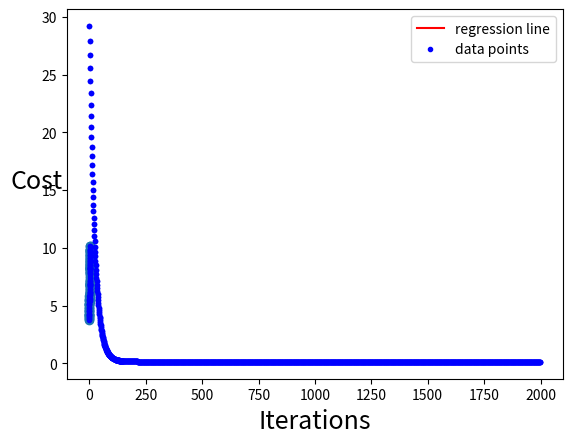
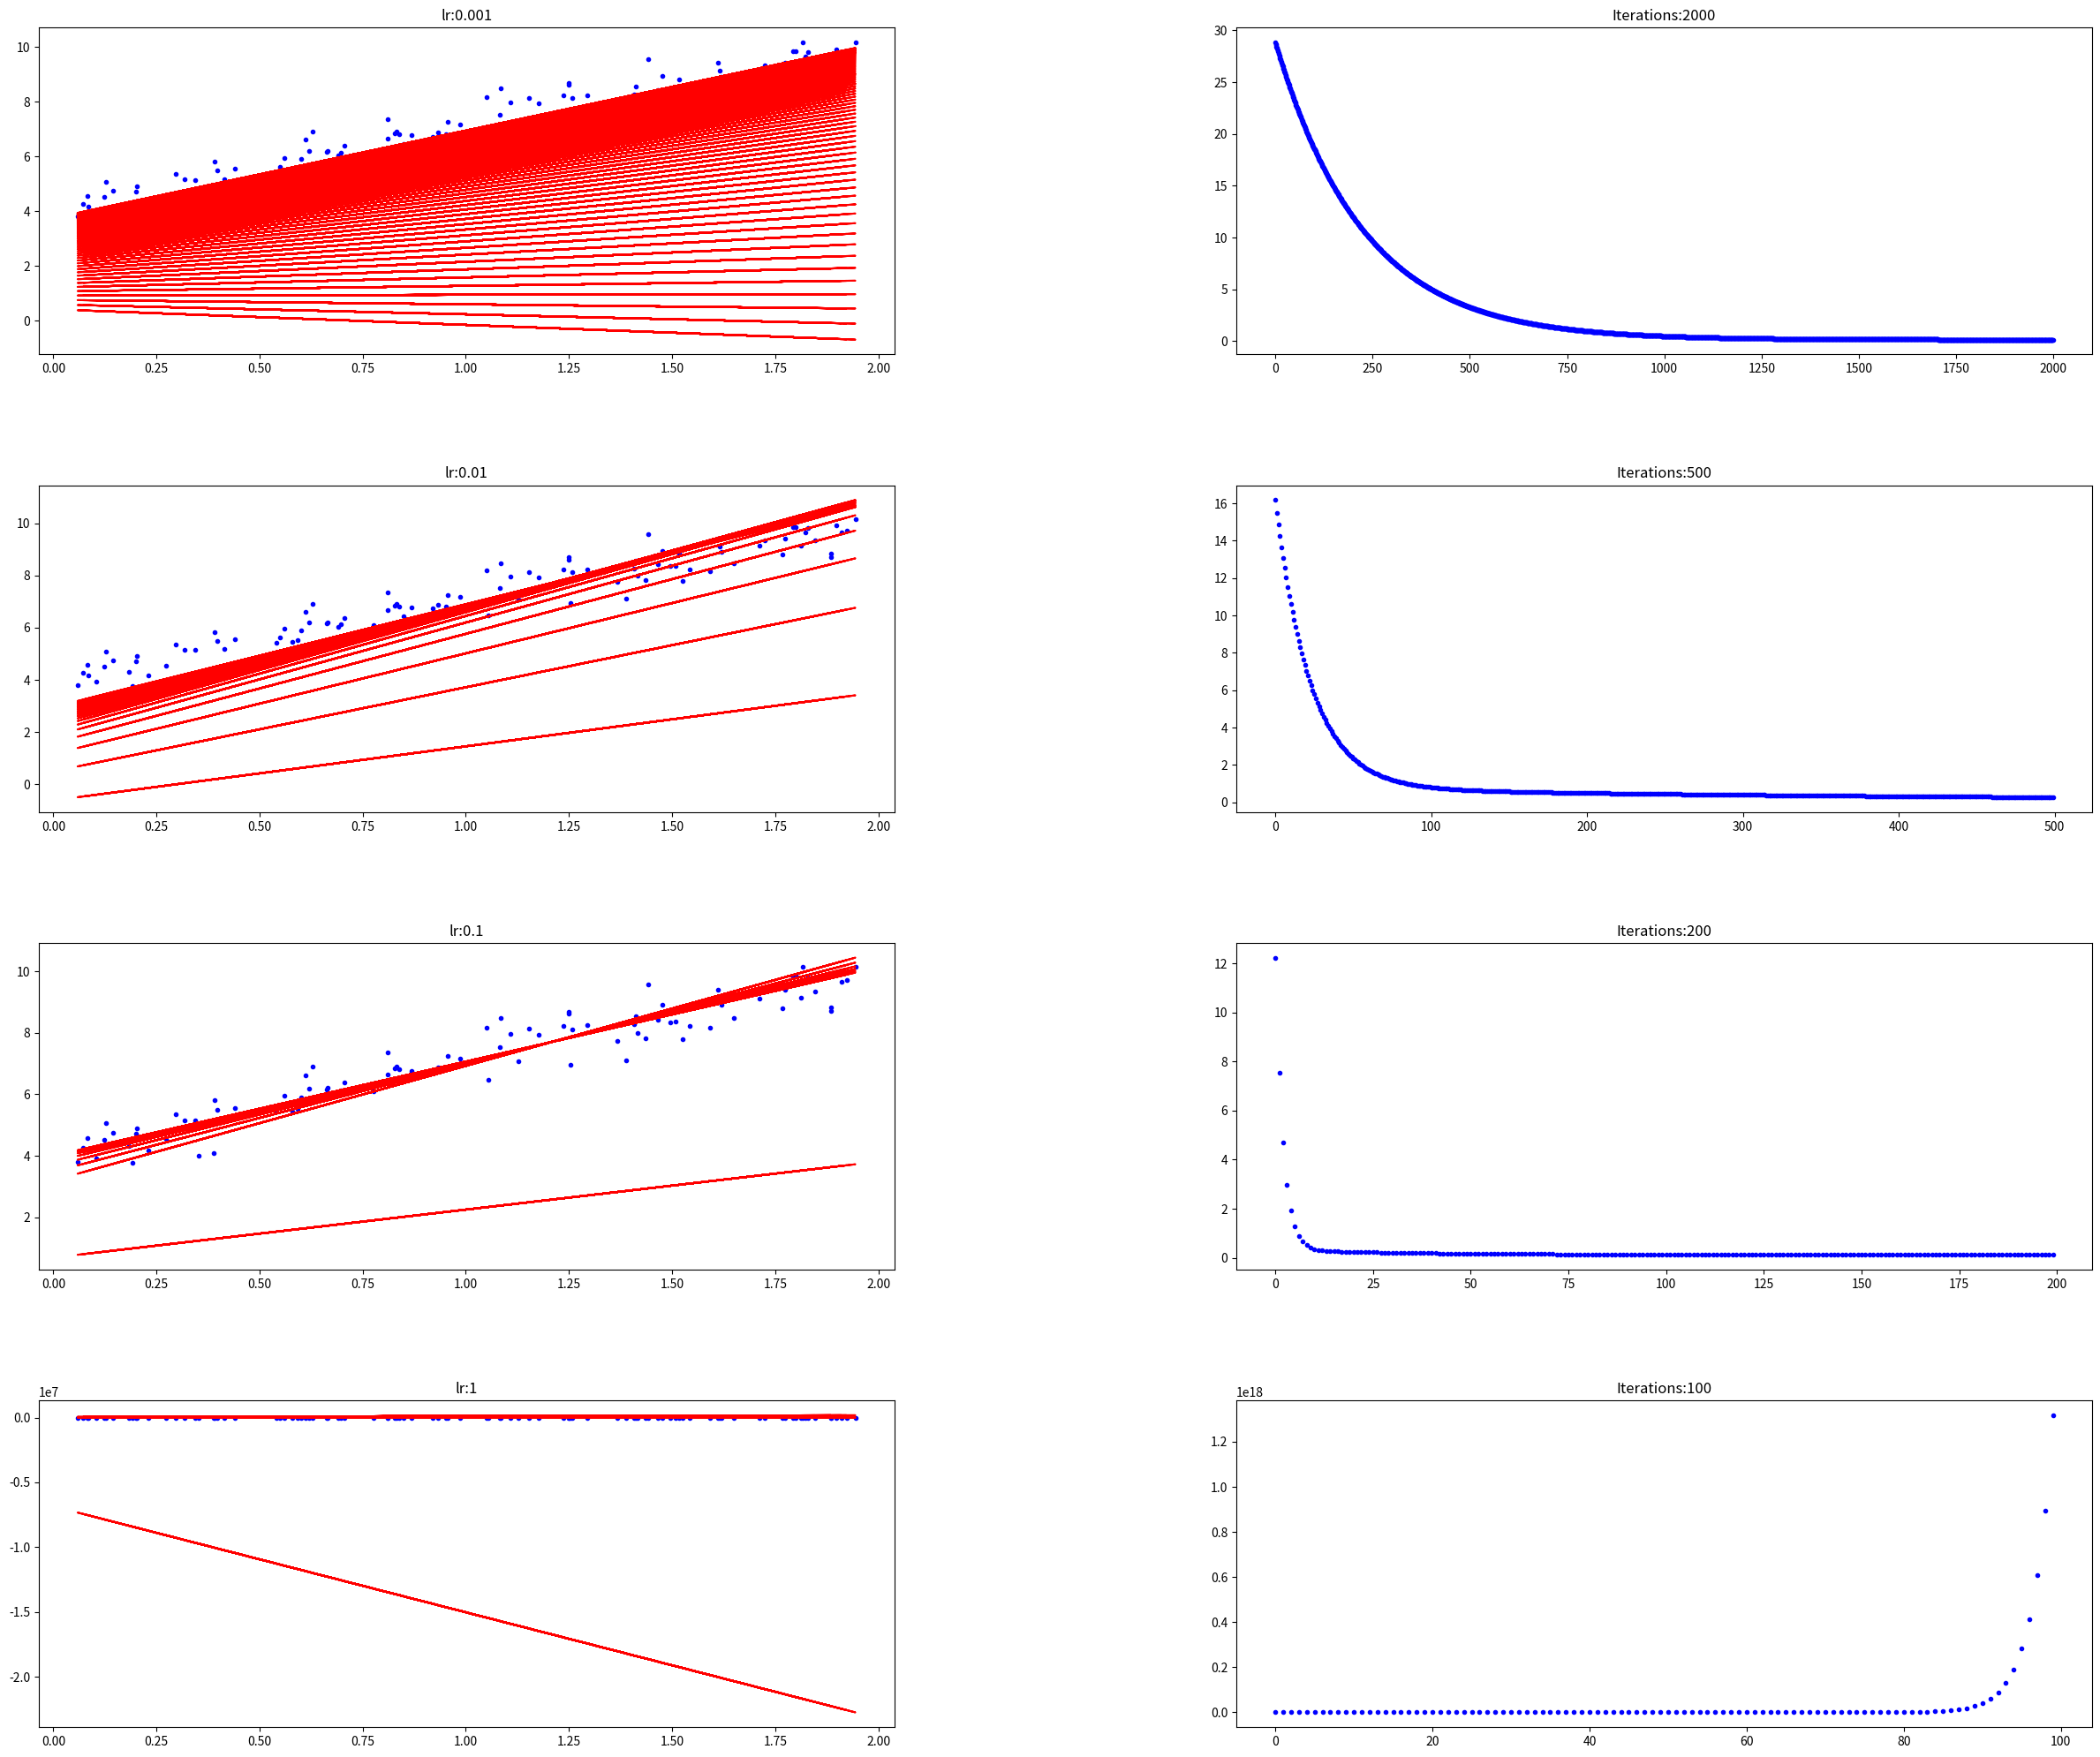
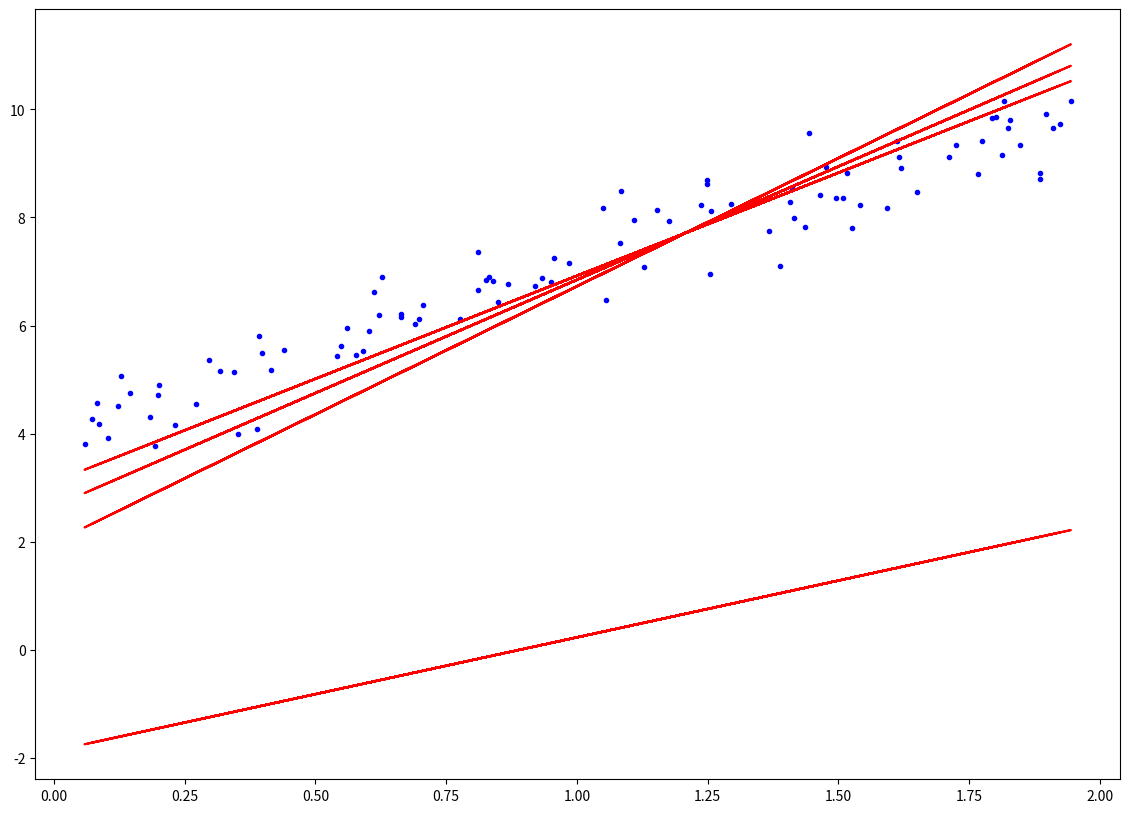
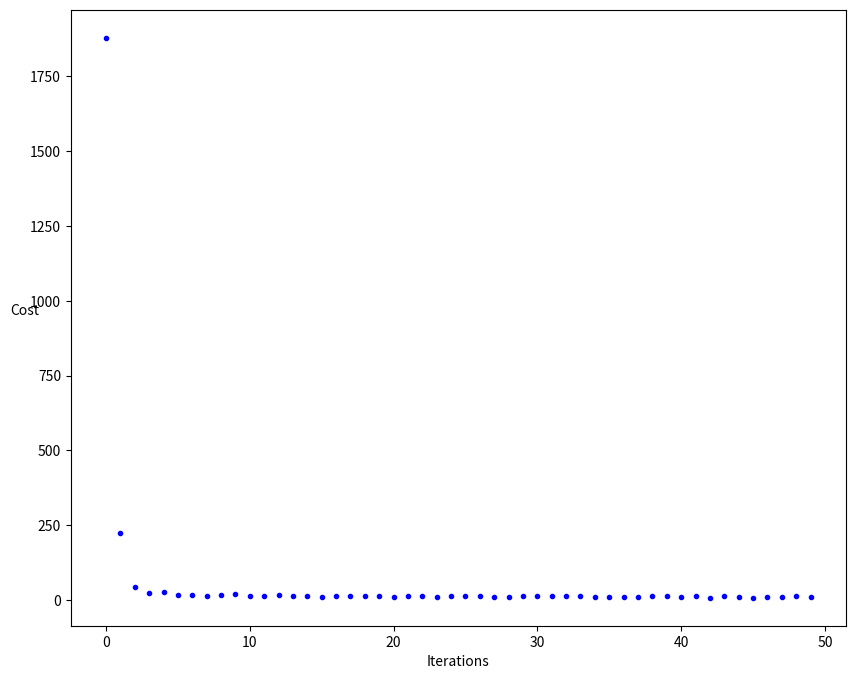
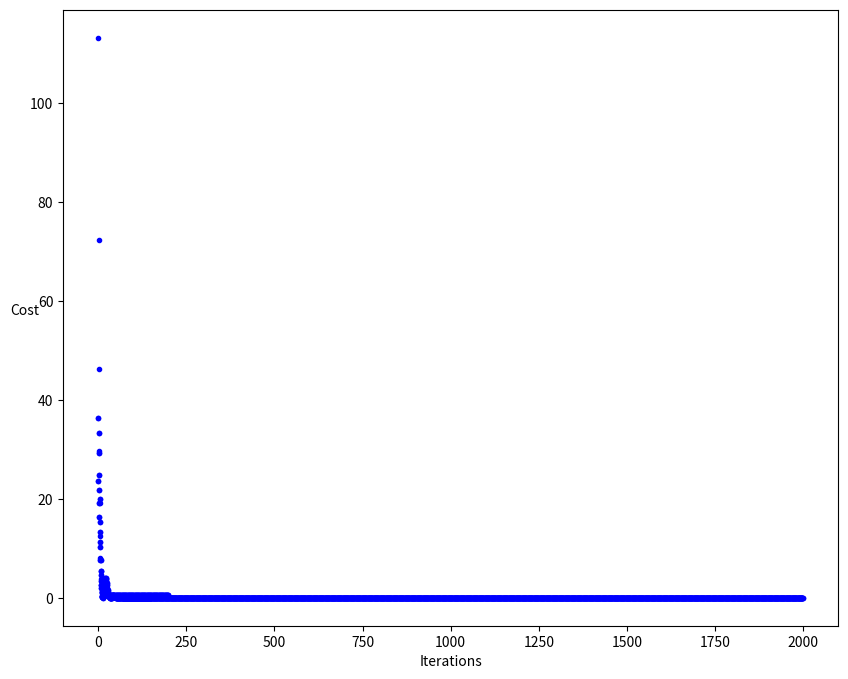

Here is the Python script that generated these plots, in order:
import numpy as np

import matplotlib.pyplot as plt
# Generate input values (gaussian distribtion, 100x1 vector)

X = 2 * np.random.rand(100,1)



# Generate output values and add some random noise.

# Output y = 3x + 4 and noise generated from gaussian distribution with mean 0 and standard deviation 0.5

y = 4 + 3*X + np.random.randn(100,1)*0.5
# Plot input and output values using scatter function from pyplot.

# Here X and y are axis of the scatter plot and will be passed to the function

plt.scatter(X,y);

# Add naming to each axis

plt.xlabel("$X$", fontsize=18);

plt.ylabel("$y$", rotation=0, fontsize=18);
X_b = np.c_[np.ones((100,1)),X]

# theta_best = np.linalg.inv(X_b.T.dot(X_b)).dot(X_b.T).dot(y)

theta_best = y.T.dot(X_b).dot(np.linalg.inv(X_b.T.dot(X_b)))



# Print calculated [b w]

print(theta_best)
X_new = np.array([[0],[2]])

X_new_b = np.c_[np.ones((2,1)),X_new]

y_predict = theta_best.dot(X_new_b.T).T

print(y_predict)
# plot red linear regression line ('r-')

plt.plot(X_new,y_predict,'r-', label='regression line');

# plot data points as blue dots ('b.')

plt.plot(X,y,'b.', label='data points');

# set name for each axis

plt.xlabel("$x_1$", fontsize=18);

plt.ylabel("$y$", rotation=0, fontsize=18);

# create legend on top left

plt.legend()

# show plot

plt.show()
def  cal_cost(theta,X,y):

    '''

    

    Calculates the cost for given X and Y. The following shows and example of a single dimensional X

    theta = Vector of thetas 

    X     = Row of X's np.zeros((2,j))

    y     = Actual y's np.zeros((2,1))

    

    where:

        j is the no of features

    '''

    

    # m as number of samples

    m = len(y)

    

    # calculate predictions

    predictions = X.dot(theta)

    

    # calculate cost using the equation above

    cost = (1/(2*m)) * np.sum(np.square(predictions-y))

    

    return cost
def gradient_descent(X,y,theta,learning_rate=0.01,iterations=100):

    '''

    X    = Matrix of X with added bias units

    y    = Vector of Y

    theta=Vector of thetas np.random.randn(j,1)

    learning_rate 

    iterations = no of iterations

    

    Returns the final theta vector and array of cost history over no of iterations

    '''

    # m as number of samples

    m = len(y)

    

    # create placeholder variables for historical data (useful for plotting)

    cost_history = np.zeros(iterations)

    theta_history = np.zeros((iterations,2))

    

    # iterate through each step

    for it in range(iterations): 

        # calculate current output of each step

        prediction = np.dot(X,theta)

        # update theta using the equations above

        theta = theta -(1/m)*learning_rate*( X.T.dot((prediction - y)))

        # update theta and cost history

        theta_history[it,:] =theta.T

        cost_history[it]  = cal_cost(theta,X,y)

        

    return theta, cost_history, theta_history
# learning rate

lr = 0.01

# number of iterations

n_iter = 2000



# initialize random thetas

theta = np.random.randn(2,1)



# create input matrix

X_b = np.c_[np.ones((len(X),1)),X]



# use gradient descent function above to optimize

theta,cost_history,theta_history = gradient_descent(X_b,y,theta,lr,n_iter)





print('Theta0:          {:0.3f},\nTheta1:          {:0.3f}'.format(theta[0][0],theta[1][0]))

print('Final cost/MSE:  {:0.3f}'.format(cost_history[-1]))
# plot cost values from history as blue dots ('b.')

plt.plot(range(n_iter),cost_history,'b.')

# set name for each axis

plt.ylabel('Cost')

plt.xlabel('Iterations')

# show plot

plt.show()
# plot first 150 cost values (range(150)) from history as blue dots ('b.')

plt.plot(range(150),cost_history[:150],'b.')

# set name for each axis

plt.ylabel('Cost')

plt.xlabel('Iterations')

# show plot

plt.show()
def plot_GD(n_iter,lr,ax,ax1=None):

    """

    n_iter = no of iterations

    lr = Learning Rate

    ax = Axis to plot the Gradient Descent

    ax1 = Axis to plot cost_history vs Iterations plot



    """ 

    # plot sample points as blue dots

    _ = ax.plot(X,y,'b.')

    

    # initialize random thetas

    theta = np.random.randn(2,1)

    

    # set transparency for each step, start with 0.1

    tr =0.1

    # place holder for cost history

    cost_history = np.zeros(n_iter)

    # iterate through each step

    for i in range(n_iter):

        # calculate prediction before optimize step

        pred_prev = X_b.dot(theta)

        # optimize with GD

        theta,h,_ = gradient_descent(X_b,y,theta,lr,1)

        # new prediction

        pred = X_b.dot(theta)

        

        # update cost history for plotting

        cost_history[i] = h[0]

        

        # plot once every 25 steps

        if ((i % 25 == 0) ):

            # plot red linear regression line

            _ = ax.plot(X,pred,'r-')

            

            # increase transparency (for illustration)

            if tr < 0.8:

                tr = tr+0.2

    # plot cost history

    if not ax1== None:

        _ = ax1.plot(range(n_iter),cost_history,'b.')  
# create big figure size 30x25, resolution 200 dpi

fig = plt.figure(figsize=(30,25),dpi=200)

# adjust spacing for each subplot

fig.subplots_adjust(hspace=0.4, wspace=0.4)



# create n_iter and lr pairs to try

it_lr =[(2000,0.001),(500,0.01),(200,0.1),(100,1)]



# count to subplot placement

count = 0



# iterate through pairs

for n_iter, lr in it_lr:

    count += 1

    

    ax = fig.add_subplot(4, 2, count)

    count += 1

   

    ax1 = fig.add_subplot(4,2,count)

    

    ax.set_title("lr:{}".format(lr))

    ax1.set_title("Iterations:{}".format(n_iter))

    plot_GD(n_iter,lr,ax,ax1)
_,ax = plt.subplots(figsize=(14,10))

plot_GD(100,0.1,ax)
def stocashtic_gradient_descent(X,y,theta,learning_rate=0.01,iterations=10):

    '''

    X    = Matrix of X with added bias units

    y    = Vector of Y

    theta=Vector of thetas np.random.randn(j,1)

    learning_rate 

    iterations = no of iterations

    

    Returns the final theta vector and array of cost history over no of iterations

    '''

    m = len(y)

    cost_history = np.zeros(iterations)

    

    

    for it in range(iterations):

        cost =0.0

        for i in range(m):

            rand_ind = np.random.randint(0,m)

            X_i = X[rand_ind,:].reshape(1,X.shape[1])

            y_i = y[rand_ind].reshape(1,1)

            prediction = np.dot(X_i,theta)



            theta = theta -(1/m)*learning_rate*( X_i.T.dot((prediction - y_i)))

            cost += cal_cost(theta,X_i,y_i)

        cost_history[it]  = cost

        

    return theta, cost_history
lr =0.5

n_iter = 50



theta = np.random.randn(2,1)



X_b = np.c_[np.ones((len(X),1)),X]

theta,cost_history = stocashtic_gradient_descent(X_b,y,theta,lr,n_iter)





print('Theta0:          {:0.3f},\nTheta1:          {:0.3f}'.format(theta[0][0],theta[1][0]))

print('Final cost/MSE:  {:0.3f}'.format(cost_history[-1]))
fig,ax = plt.subplots(figsize=(10,8))



ax.set_ylabel('Cost',rotation=0)

ax.set_xlabel('Iterations')

theta = np.random.randn(2,1)



_=ax.plot(range(n_iter),cost_history,'b.')
def minibatch_gradient_descent(X,y,theta,learning_rate=0.01,iterations=10,batch_size =20):

    '''

    X    = Matrix of X without added bias units

    y    = Vector of Y

    theta=Vector of thetas np.random.randn(j,1)

    learning_rate 

    iterations = no of iterations

    

    Returns the final theta vector and array of cost history over no of iterations

    '''

    m = len(y)

    cost_history = np.zeros(iterations)

    n_batches = int(m/batch_size)

    

    for it in range(iterations):

        cost =0.0

        indices = np.random.permutation(m)

        X = X[indices]

        y = y[indices]

        for i in range(0,m,batch_size):

            X_i = X[i:i+batch_size]

            y_i = y[i:i+batch_size]

            

            X_i = np.c_[np.ones(len(X_i)),X_i]

           

            prediction = np.dot(X_i,theta)



            theta = theta -(1/m)*learning_rate*( X_i.T.dot((prediction - y_i)))

            cost += cal_cost(theta,X_i,y_i)

        cost_history[it]  = cost

        

    return theta, cost_history
lr =0.1

n_iter = 200



theta = np.random.randn(2,1)





theta,cost_history = minibatch_gradient_descent(X,y,theta,lr,n_iter)





print('Theta0:          {:0.3f},\nTheta1:          {:0.3f}'.format(theta[0][0],theta[1][0]))

print('Final cost/MSE:  {:0.3f}'.format(cost_history[-1]))
fig,ax = plt.subplots(figsize=(10,8))



ax.set_ylabel('Cost',rotation=0)

ax.set_xlabel('Iterations')

theta = np.random.randn(2,1)



_=ax.plot(range(n_iter),cost_history,'b.')
def momentum_gradient_descent(X,y,theta,learning_rate=0.01, momentum=0.5,iterations=100):

    '''

    X    = Matrix of X with added bias units

    y    = Vector of Y

    theta=Vector of thetas np.random.randn(j,1)

    learning_rate 

    iterations = no of iterations

    

    Returns the final theta vector and array of cost history over no of iterations

    '''

    # m as number of samples

    m = len(y)

    

    # create placeholder variables for historical data (useful for plotting)

    cost_history = np.zeros(iterations)

    theta_history = np.zeros((iterations,2))

    v_old = 0

    # iterate through each step

    for it in range(iterations): 

        # calculate current output of each step

        prediction = np.dot(X,theta)

        v_new = momentum * v_old + (1/m)*learning_rate*( X.T.dot((prediction - y)))

        # update theta using the equations above

        theta = theta - v_new

        # update theta and cost history

        theta_history[it,:] =theta.T

        cost_history[it]  = cal_cost(theta,X,y)

        v_old = v_new

        

    return theta, cost_history, theta_history
# learning rate

lr = 0.01

# number of iterations

n_iter = 2000

# momentum

momentum = 0.9



# initialize random thetas

theta = np.random.randn(2,1)



# create input matrix

X_b = np.c_[np.ones((len(X),1)),X]



# use gradient descent function above to optimize

theta,cost_history,theta_history = momentum_gradient_descent(X_b,y,theta,lr,momentum,n_iter)





print('Theta0:          {:0.3f},\nTheta1:          {:0.3f}'.format(theta[0][0],theta[1][0]))

print('Final cost/MSE:  {:0.3f}'.format(cost_history[-1]))
# plot cost values from history as blue dots ('b.')

plt.plot(range(n_iter),cost_history,'b.')

# set name for each axis

plt.ylabel('Cost')

plt.xlabel('Iterations')

# show plot

plt.show()
# plot first 150 cost values (range(150)) from history as blue dots ('b.')

plt.plot(range(150),cost_history[:150],'b.')

# set name for each axis

plt.ylabel('Cost')

plt.xlabel('Iterations')

# show plot

plt.show()
def nesterov_gradient_descent(X,y,theta,learning_rate=0.01, momentum=0.5,iterations=100):

    '''

    X    = Matrix of X with added bias units

    y    = Vector of Y

    theta=Vector of thetas np.random.randn(j,1)

    learning_rate 

    iterations = no of iterations

    

    Returns the final theta vector and array of cost history over no of iterations

    '''

    # m as number of samples

    m = len(y)

    

    # create placeholder variables for historical data (useful for plotting)

    cost_history = np.zeros(iterations)

    theta_history = np.zeros((iterations,2))

    v_old = 0

    # iterate through each step

    for it in range(iterations): 

        # calculate current output of each step

        prediction = np.dot(X,theta - momentum * v_old)

        v_new = momentum * v_old + (1/m)*learning_rate*( X.T.dot((prediction - y)))

        # update theta using the equations above

        theta = theta - v_new

        # update theta and cost history

        theta_history[it,:] =theta.T

        cost_history[it]  = cal_cost(theta,X,y)

        v_old = v_new

        

    return theta, cost_history, theta_history
# learning rate

lr = 0.01

# number of iterations

n_iter = 2000

# momentum

momentum = 0.9



# initialize random thetas

theta = np.random.randn(2,1)



# create input matrix

X_b = np.c_[np.ones((len(X),1)),X]



# use gradient descent function above to optimize

theta,cost_history,theta_history = nesterov_gradient_descent(X_b,y,theta,lr,momentum,n_iter)





print('Theta0:          {:0.3f},\nTheta1:          {:0.3f}'.format(theta[0][0],theta[1][0]))

print('Final cost/MSE:  {:0.3f}'.format(cost_history[-1]))
# plot cost values from history as blue dots ('b.')

plt.plot(range(n_iter),cost_history,'b.')

# set name for each axis

plt.ylabel('Cost')

plt.xlabel('Iterations')

# show plot

plt.show()
# plot first 150 cost values (range(150)) from history as blue dots ('b.')

plt.plot(range(150),cost_history[:150],'b.')

# set name for each axis

plt.ylabel('Cost')

plt.xlabel('Iterations')

# show plot

plt.show()